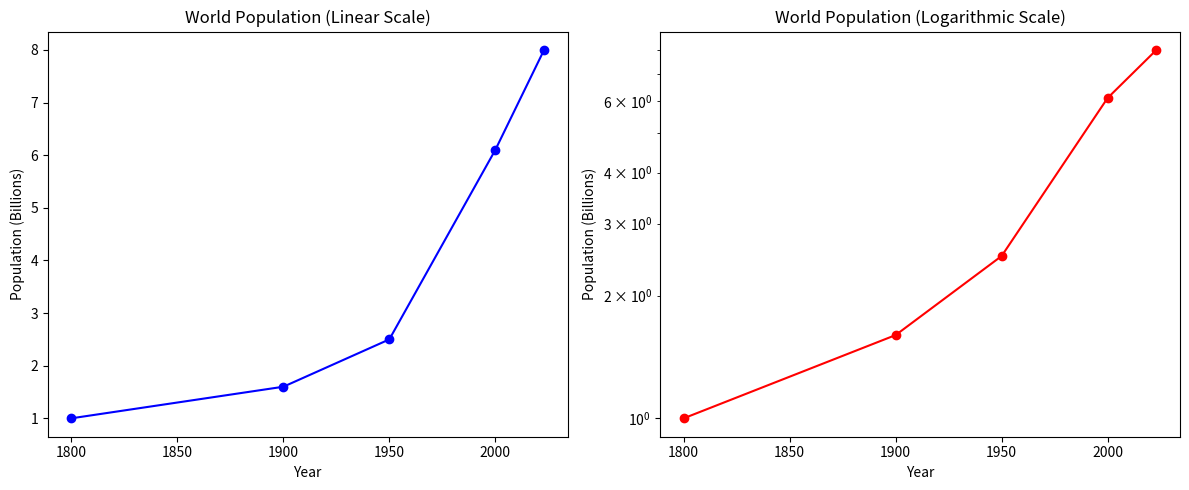

Write Python code to recreate this figure.




# def my_first_method():
#     k=1
#     for i in range(1,10):
#         k*=i
#     print(k)
#
# my_first_method()


import numpy as np
import matplotlib.pyplot as plt

# Data: Years and World Population (in billions)
years = np.array([1800, 1900, 1950, 2000, 2023])
population = np.array([1.0, 1.6, 2.5, 6.1, 8.0])

# Create the figure and axes
fig, axs = plt.subplots(1, 2, figsize=(12, 5))

# Linear Scale Plot
axs[0].plot(years, population, marker='o', linestyle='-', color='b')
axs[0].set_title("World Population (Linear Scale)")
axs[0].set_xlabel("Year")
axs[0].set_ylabel("Population (Billions)")

# Logarithmic Scale Plot
axs[1].plot(years, population, marker='o', linestyle='-', color='r')
axs[1].set_yscale('log')  # Logarithmic scale for Y-axis
axs[1].set_title("World Population (Logarithmic Scale)")
axs[1].set_xlabel("Year")
axs[1].set_ylabel("Population (Billions)")

# Show the plots
plt.tight_layout()
plt.show()
